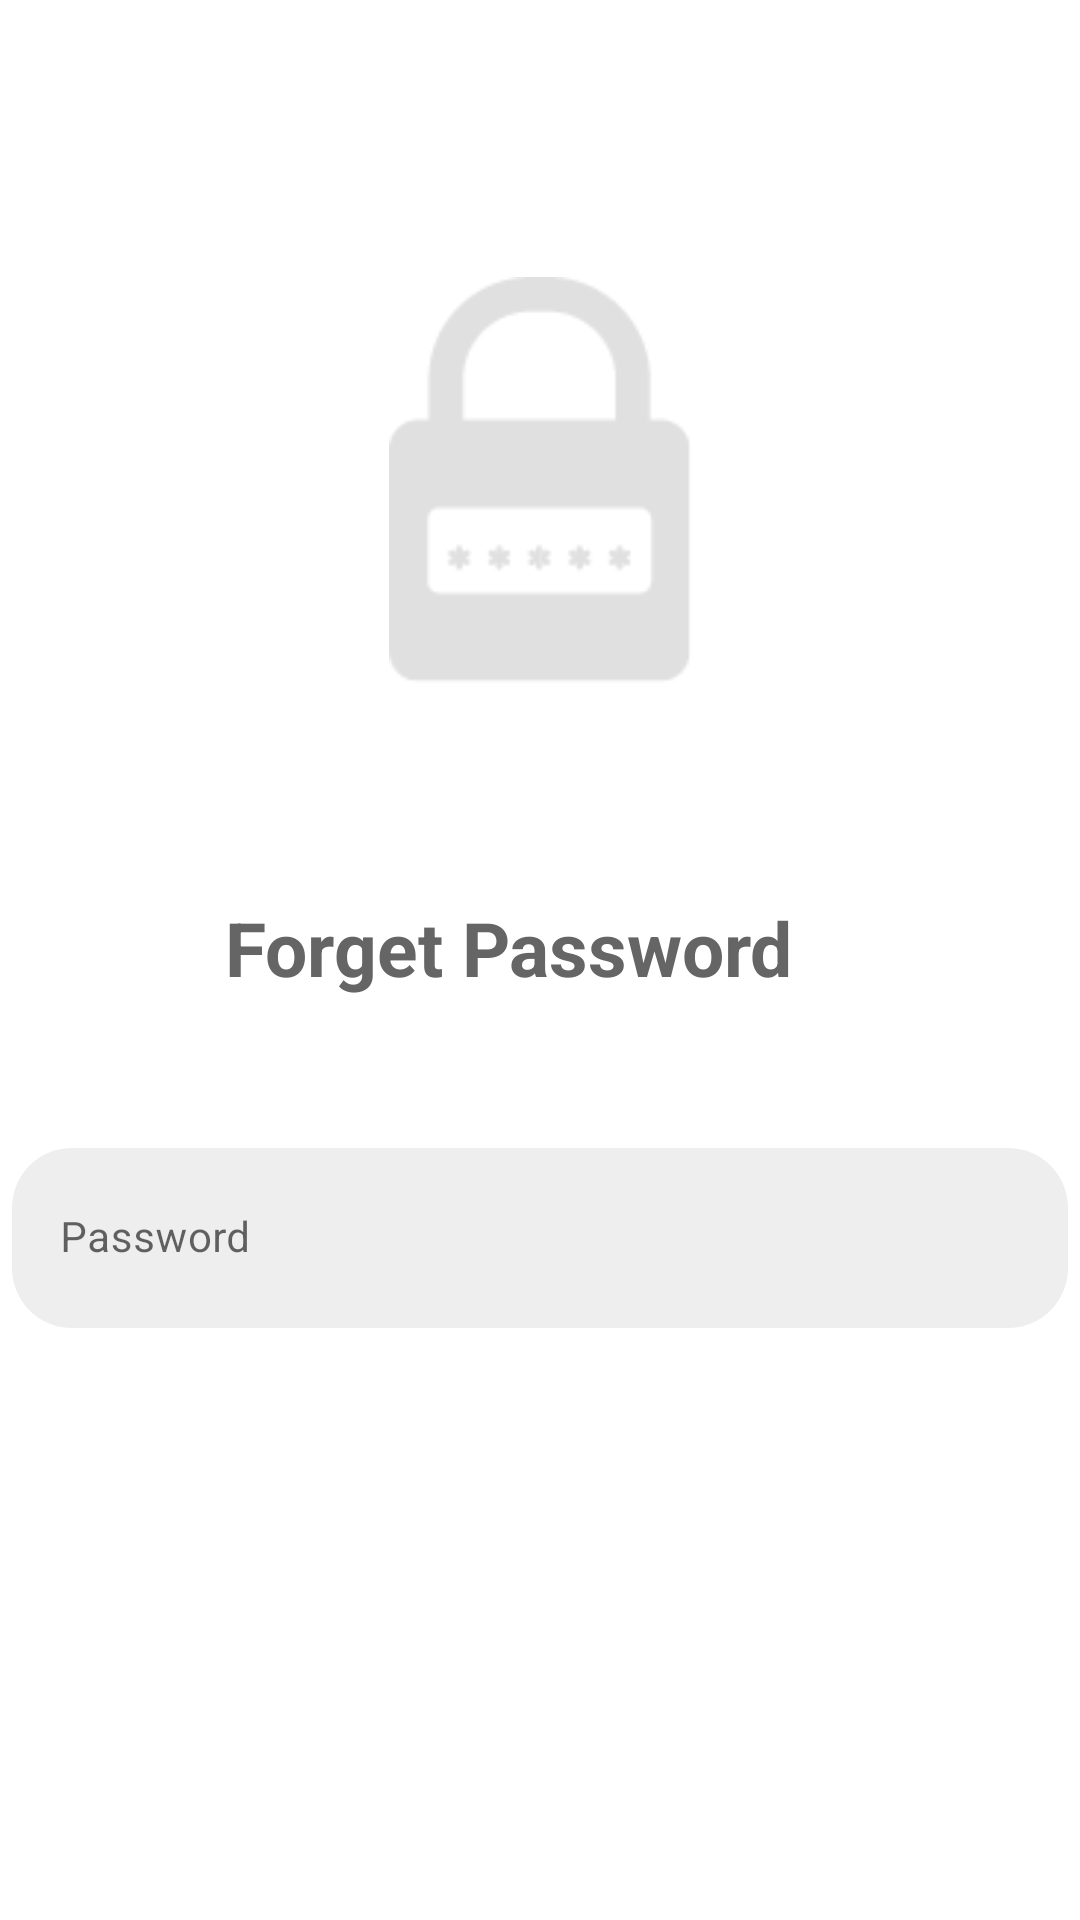

Produce the Android XML layout that renders to this screen, including the resource entries it uses.
<!-- AndroidManifest.xml: application theme Theme.MyTask -->
<!-- res/layout/forget_password_activity.xml -->
<?xml version="1.0" encoding="utf-8"?>
<androidx.constraintlayout.widget.ConstraintLayout xmlns:android="http://schemas.android.com/apk/res/android"
    xmlns:app="http://schemas.android.com/apk/res-auto"
    xmlns:tools="http://schemas.android.com/tools"
    tools:viewBindingIgnore="true"
    android:layout_width="match_parent"
    android:layout_height="match_parent"
    android:background="#FFFFFF">

    <ImageView
        android:id="@+id/forget_passImg"
        android:layout_width="101dp"
        android:layout_height="174dp"
        android:src="@drawable/forgetpass"
        android:text="@string/mobile_number"
        app:layout_constraintBottom_toBottomOf="parent"
        app:layout_constraintEnd_toEndOf="parent"
        app:layout_constraintStart_toStartOf="parent"
        app:layout_constraintTop_toTopOf="parent"
        app:layout_constraintVertical_bias="0.157" />

    <TextView
        android:id="@+id/createPass_text"
        android:layout_width="wrap_content"
        android:layout_height="wrap_content"
        android:layout_marginTop="52dp"
        android:layout_marginEnd="96dp"
        android:gravity="center"
        android:text="@string/forget_password_reset"
        android:textAlignment="center"
        android:textColor="#656565"
        android:textSize="25sp"
        android:textStyle="bold"
        app:layout_constraintEnd_toEndOf="parent"
        app:layout_constraintTop_toBottomOf="@id/forget_passImg" />

    <com.google.android.material.textfield.TextInputLayout
        android:id="@+id/createForgetPass"
        android:layout_width="352dp"
        android:layout_height="60dp"
        android:layout_marginStart="33dp"
        android:layout_marginTop="50dp"
        android:layout_marginEnd="33dp"
        android:gravity="center_vertical"
        app:boxCornerRadiusBottomEnd="0dp"
        app:boxCornerRadiusBottomStart="0dp"
        app:boxCornerRadiusTopEnd="15dp"
        app:boxCornerRadiusTopStart="15dp"
        app:boxStrokeWidth="0dp"
        app:layout_constraintEnd_toEndOf="parent"
        app:layout_constraintStart_toStartOf="parent"
        app:layout_constraintTop_toBottomOf="@id/createPass_text">

        <com.google.android.material.textfield.TextInputEditText
            android:id="@+id/createForgetPassET"
            android:layout_width="match_parent"
            android:layout_height="match_parent"
            android:background="@drawable/regester_rounded"
            android:drawablePadding="15dp"
            android:hint="@string/create_password"
            android:inputType="number"
            android:maxLength="6"
            android:textSize="14sp"
            android:theme="@style/editTextPrimary" />
    </com.google.android.material.textfield.TextInputLayout>

    <Button
        android:id="@+id/finishButton"
        android:layout_width="352dp"
        android:layout_height="60dp"
        android:layout_marginStart="17dp"
        android:layout_marginTop="650dp"
        android:layout_marginEnd="20dp"
        android:background="@drawable/rounded_confirm_rejester"
        android:text="@string/reset"
        android:textColor="@color/white"
        android:textSize="15sp"
        app:backgroundTint="#02434C"
        app:layout_constraintEnd_toEndOf="parent"
        app:layout_constraintHorizontal_bias="0.59"
        app:layout_constraintStart_toStartOf="parent"
        app:layout_constraintTop_toTopOf="parent" />

</androidx.constraintlayout.widget.ConstraintLayout>
<!-- resources referenced by this layout -->
<resources>
  <color name="white">#FFFFFFFF</color>
  <!-- drawable forgetpass: png bitmap (drawable, 2477 bytes) -->
  <!-- drawable regester_rounded (drawable) -->
  <?xml version="1.0" encoding="utf-8"?>
  <shape xmlns:android="http://schemas.android.com/apk/res/android">
  
      <corners
          android:radius="20dp"
          />
      <solid
          android:color="#EEEEEE"
          />
  
  </shape>
  <!-- drawable rounded_confirm_rejester (drawable) -->
  <?xml version="1.0" encoding="utf-8"?>
  <shape xmlns:android="http://schemas.android.com/apk/res/android" >
  
      <corners
          android:radius="15dp" />
      <solid
          android:color="#02434C"/>
  
  </shape>
  <string name="create_password">Password</string>
  <string name="forget_password_reset">Forget Password</string>
  <string name="mobile_number">Mobile Number</string>
  <string name="reset">reset</string>
  <style name="editTextPrimary" parent="ThemeOverlay.Material3.TextInputEditText">
          <item name="android:textSize">14sp</item>
      </style>
  <style name="Theme.MyTask" parent="Theme.MaterialComponents.Light.NoActionBar">
          <item name="colorPrimary">@color/dark_green</item>
          <item name="colorAccent">@color/dark_green</item>
          <item name="colorPrimaryDark">@color/black</item>
          <item name="colorSecondary">@color/dark_green</item>
  
      </style>
  <color name="dark_green">#02434C</color>
  <color name="black">#FF000000</color>
</resources>
